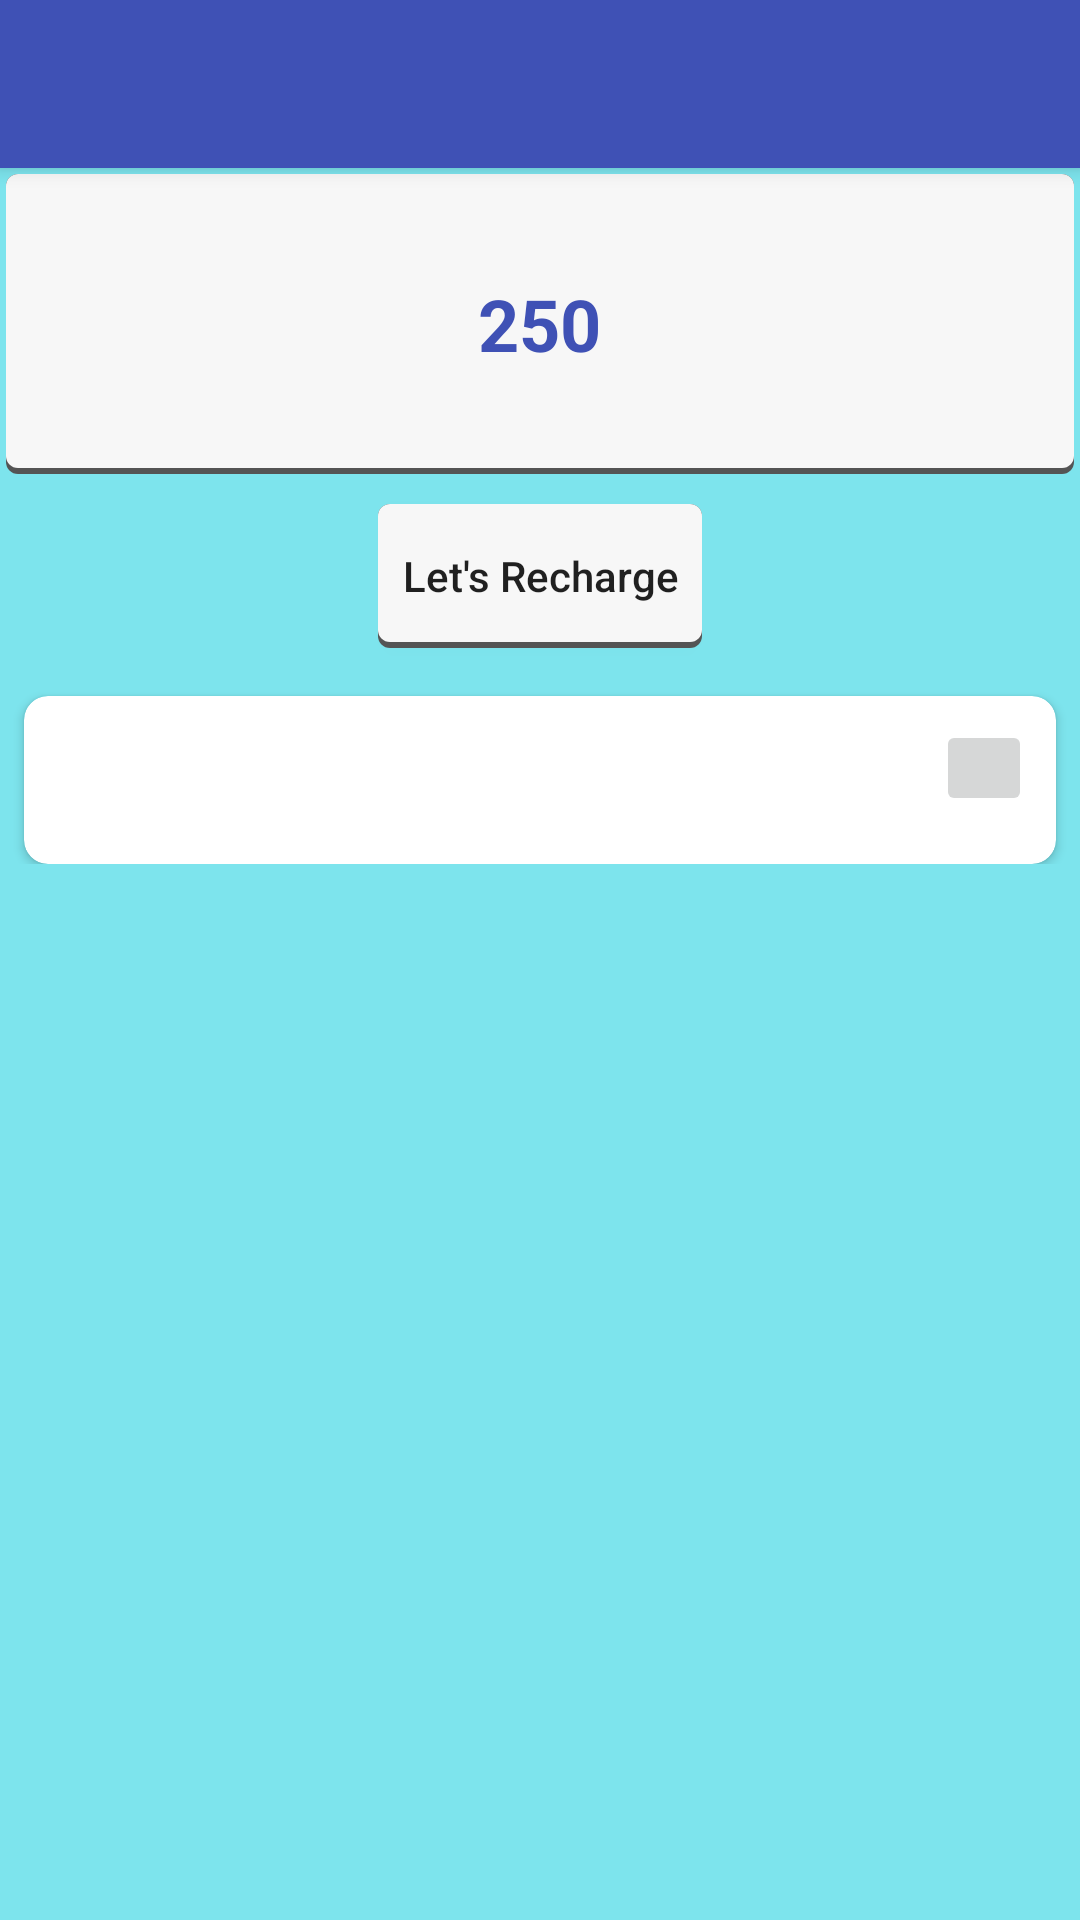

Produce the Android XML layout that renders to this screen, including the resource entries it uses.
<!-- AndroidManifest.xml: application theme AppTheme -->
<!-- res/layout/app_bar_member.xml -->
<?xml version="1.0" encoding="utf-8"?>
<android.support.design.widget.CoordinatorLayout xmlns:android="http://schemas.android.com/apk/res/android"
    xmlns:app="http://schemas.android.com/apk/res-auto"
    xmlns:tools="http://schemas.android.com/tools"
    android:layout_width="match_parent"
    android:layout_height="match_parent"
    tools:context=".MemberActivity">

    <android.support.design.widget.AppBarLayout
        android:layout_width="match_parent"
        android:layout_height="wrap_content"
        android:theme="@style/AppTheme.AppBarOverlay">

        <android.support.v7.widget.Toolbar
            android:id="@+id/toolbar"
            android:layout_width="match_parent"
            android:layout_height="?attr/actionBarSize"
            android:background="?attr/colorPrimary"
            app:popupTheme="@style/AppTheme.PopupOverlay" />

    </android.support.design.widget.AppBarLayout>


    <include
        layout="@layout/content_member"
        app:layout_behavior="@string/appbar_scrolling_view_behavior" />

</android.support.design.widget.CoordinatorLayout>
<!-- res/layout/content_member.xml (included above) -->
<?xml version="1.0" encoding="utf-8"?>
<android.support.v4.widget.NestedScrollView xmlns:android="http://schemas.android.com/apk/res/android"
    xmlns:app="http://schemas.android.com/apk/res-auto"
    xmlns:tools="http://schemas.android.com/tools"
    android:layout_width="match_parent"
    android:layout_height="match_parent"
    android:layout_marginTop="?android:attr/actionBarSize"
    android:background="#7de4ed"
    tools:context=".MemberActivity"
    tools:showIn="@layout/app_bar_member">

    <LinearLayout
        android:layout_width="match_parent"
        android:layout_height="match_parent"
        android:orientation="vertical">


        <FrameLayout
            android:id="@+id/frameLayout"
            android:layout_width="match_parent"
            android:layout_height="wrap_content"
            android:layout_margin="2dp"
            android:background="@drawable/rounder_corner_bg"
            android:padding="18dp">

            <ImageView
                android:layout_width="48dp"
                android:layout_height="48dp"
                android:layout_gravity="left"
                android:layout_margin="8dp"
                android:src="@drawable/rupee" />

            <TextView
                android:id="@+id/user_coin_tv"
                android:layout_width="wrap_content"
                android:layout_height="wrap_content"
                android:layout_gravity="center"
                android:layout_margin="8dp"
                android:drawablePadding="8dp"
                android:text="250"
                android:textAlignment="center"
                android:textColor="@color/blue_fav"
                android:textSize="24sp"
                android:textStyle="bold" />
        </FrameLayout>

        <Button
            android:id="@+id/transfer_coin_init"
            android:layout_width="wrap_content"
            android:layout_height="wrap_content"
            android:layout_gravity="center"
            android:layout_marginTop="8dp"
            android:background="@drawable/rounder_corner_bg"
            android:padding="8dp"
            android:text="Let's Recharge"
            android:textAllCaps="false"
            app:layout_constraintEnd_toEndOf="parent"
            app:layout_constraintHorizontal_bias="0.502"
            app:layout_constraintStart_toStartOf="parent"
            app:layout_constraintTop_toBottomOf="@+id/frameLayout" />

        <android.support.v7.widget.CardView
            android:id="@+id/crad_view_form"
            android:layout_width="match_parent"
            android:layout_height="wrap_content"
            android:layout_marginLeft="8dp"
            android:layout_marginRight="8dp"
            android:layout_marginTop="16dp"
            app:cardCornerRadius="8dp"
            app:layout_constraintTop_toBottomOf="@+id/transfer_coin_init"
            tools:layout_editor_absoluteX="8dp">

            <LinearLayout
                android:layout_width="match_parent"
                android:layout_height="wrap_content"
                android:orientation="vertical">

                <ImageButton
                    android:id="@+id/cross"
                    android:layout_width="32dp"
                    android:layout_height="32dp"
                    android:layout_gravity="right"
                    android:layout_margin="8dp"
                    android:src="@drawable/ic_close_black_24dp" />

                <FrameLayout
                    android:id="@+id/fragment_container"
                    android:layout_width="match_parent"
                    android:layout_height="match_parent"
                    android:layout_gravity="center"
                    android:layout_margin="4dp" />
            </LinearLayout>


        </android.support.v7.widget.CardView>


        
        
        
    </LinearLayout>
    
</android.support.v4.widget.NestedScrollView>
<!-- resources referenced by this layout -->
<resources>
  <color name="blue_fav">#3f51b5</color>
  <!-- drawable rounder_corner_bg (drawable) -->
  <?xml version="1.0" encoding="utf-8"?>
  <layer-list xmlns:android="http://schemas.android.com/apk/res/android">
  
      <item>
          <shape android:shape="rectangle">
              <solid android:color="#545454" />
  
              <corners android:radius="4dp" />
          </shape>
      </item>
  
      <item
          android:bottom="2dp"
          android:left="0dp"
          android:right="0dp"
          android:top="0dp">
          <shape android:shape="rectangle">
              <solid android:color="#F7F7F7" />
  
              <corners android:radius="4dp" />
          </shape>
      </item>
  
  </layer-list>
  <style name="AppTheme.AppBarOverlay" parent="ThemeOverlay.AppCompat.Dark.ActionBar" />
  <style name="AppTheme.PopupOverlay" parent="ThemeOverlay.AppCompat.Light" />
  <style name="AppTheme" parent="Theme.AppCompat.Light.DarkActionBar">
          
          <item name="colorPrimary">@color/colorPrimary</item>
          <item name="colorPrimaryDark">@color/colorPrimaryDark</item>
          <item name="colorAccent">@color/colorAccent</item>
      </style>
  <color name="colorPrimary">#3F51B5</color>
  <color name="colorPrimaryDark">#303F9F</color>
  <color name="colorAccent">#FF4081</color>
</resources>
